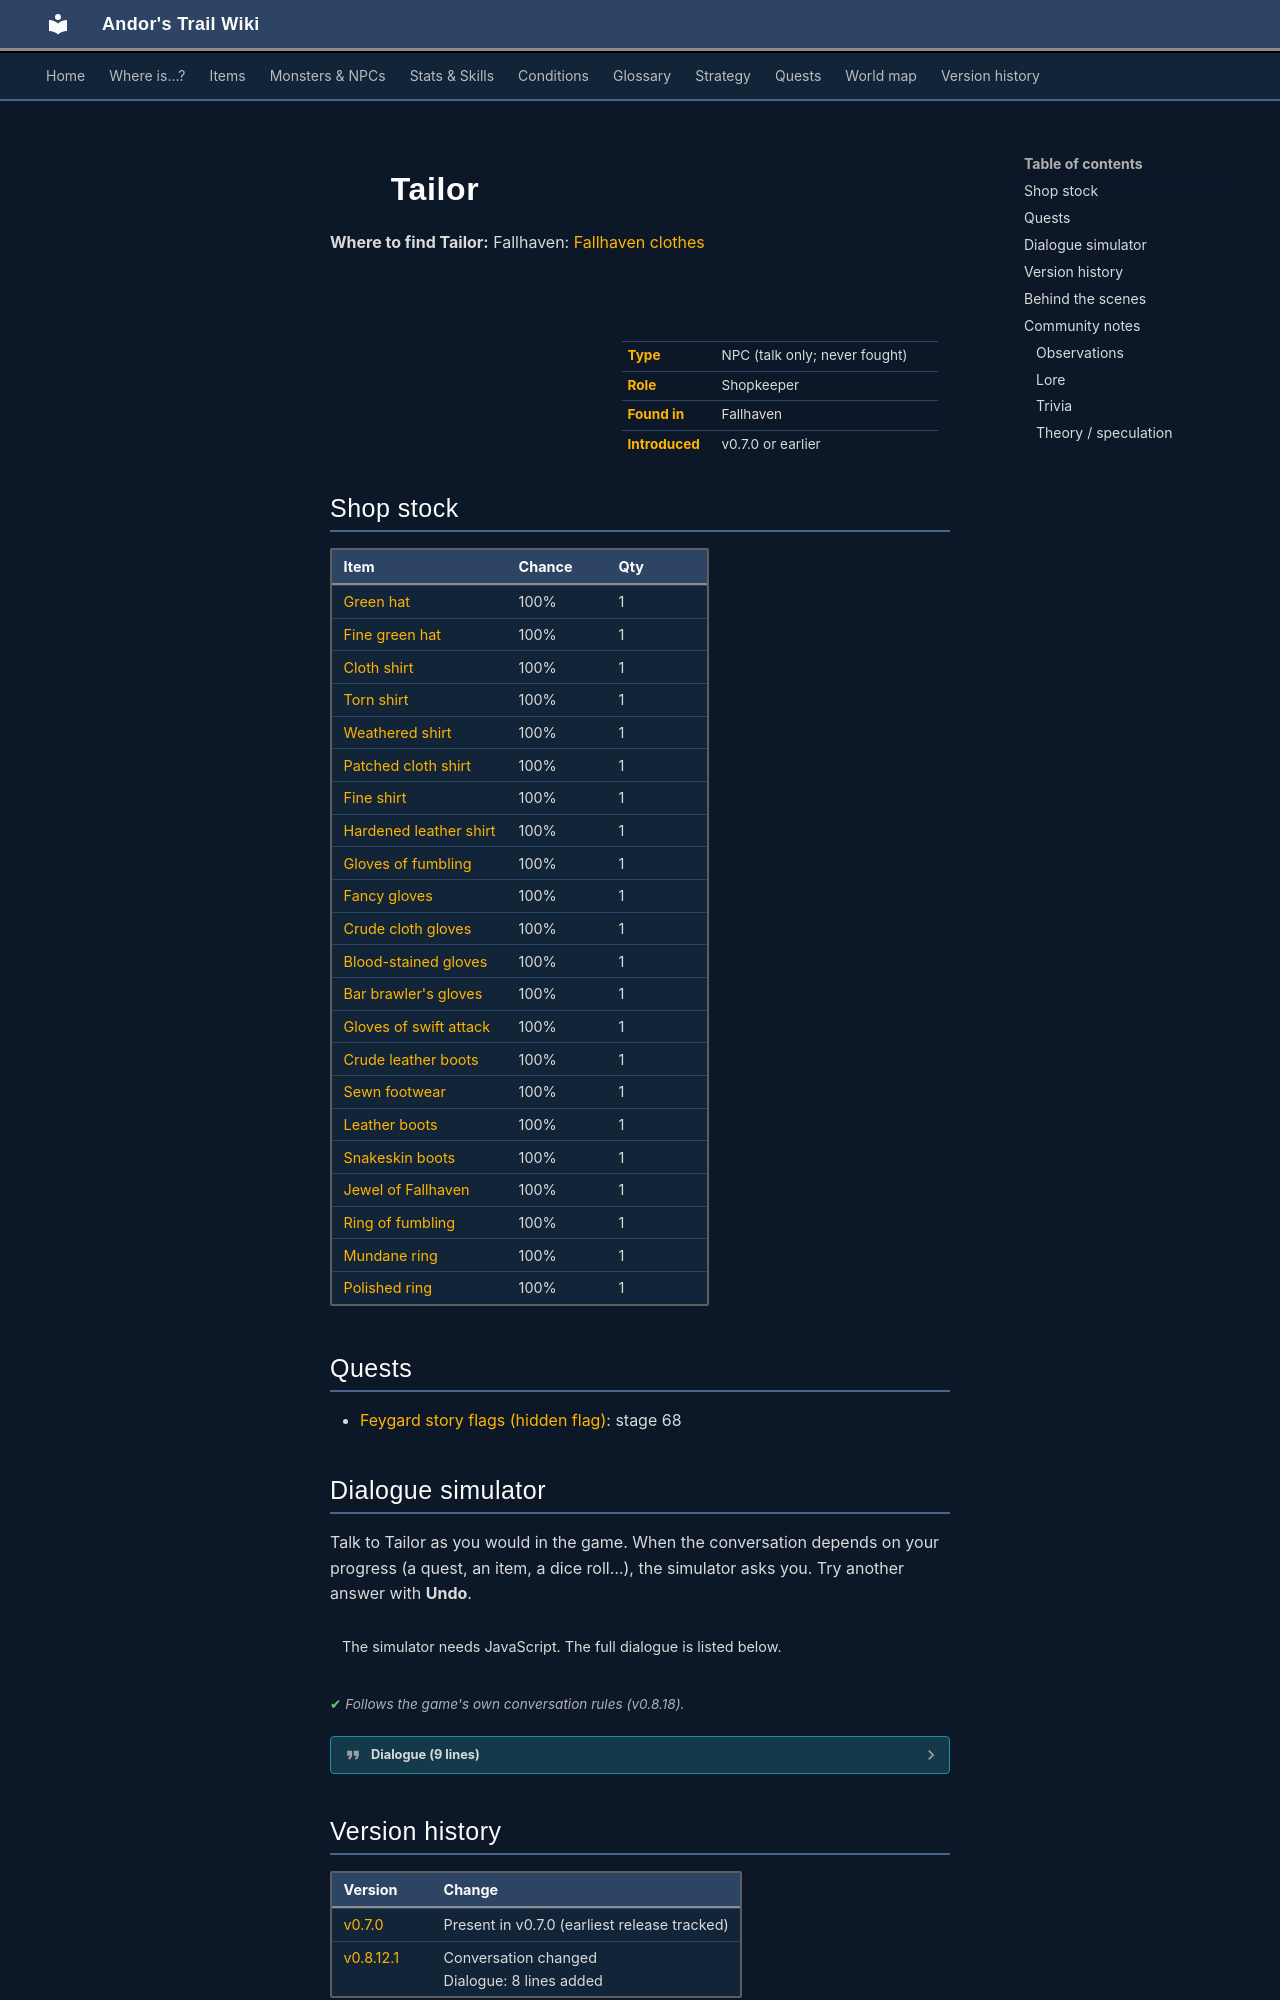

repository: asdfghjkl628/Andor-s-Trail-Wikiiii · page: monsters/tailor/index.html · generator: mkdocs

---
description: "Tailor is a non-player character (NPC) in Andor's Trail, found in Fallhaven. Shopkeeper."
---

# ![](../assets/icons/monsters/monsters_men2_0.png){ .sprite } Tailor

**Where to find Tailor:** Fallhaven: [Fallhaven clothes](../maps/fallhaven_clothes.md#pin-npc-tailor)

<div class="infobox" markdown>

<p class="ib-img"><img class="sprite" src="../../assets/icons/monsters/monsters_men2_0.png" alt=""></p>

| | |
|---|---|
| **Type** | NPC (talk only; never fought) |
| **Role** | Shopkeeper |
| **Found in** | Fallhaven |
| **Introduced** | v0.7.0 or earlier |

</div>

## Shop stock

| Item | Chance | Qty |
|---|---|---|
| [Green hat](../items/hat1.md) | 100% | 1 |
| [Fine green hat](../items/hat2.md) | 100% | 1 |
| [Cloth shirt](../items/shirt1.md) | 100% | 1 |
| [Torn shirt](../items/shirt_torn.md) | 100% | 1 |
| [Weathered shirt](../items/shirt_weathered.md) | 100% | 1 |
| [Patched cloth shirt](../items/shirt_patched_cloth.md) | 100% | 1 |
| [Fine shirt](../items/shirt2.md) | 100% | 1 |
| [Hardened leather shirt](../items/shirt_dmgresist.md) | 100% | 1 |
| [Gloves of fumbling](../items/gloves_fumbling.md) | 100% | 1 |
| [Fancy gloves](../items/gloves_fancy.md) | 100% | 1 |
| [Crude cloth gloves](../items/gloves_crude_cloth.md) | 100% | 1 |
| [Blood-stained gloves](../items/used_gloves.md) | 100% | 1 |
| [Bar brawler's gloves](../items/gloves_barbrawler.md) | 100% | 1 |
| [Gloves of swift attack](../items/gloves_attack1.md) | 100% | 1 |
| [Crude leather boots](../items/boots_crude_leather.md) | 100% | 1 |
| [Sewn footwear](../items/boots_sewn.md) | 100% | 1 |
| [Leather boots](../items/boots1.md) | 100% | 1 |
| [Snakeskin boots](../items/boots3.md) | 100% | 1 |
| [Jewel of Fallhaven](../items/jewel_fallhaven.md) | 100% | 1 |
| [Ring of fumbling](../items/ring_fumbling.md) | 100% | 1 |
| [Mundane ring](../items/ring1.md) | 100% | 1 |
| [Polished ring](../items/ring2.md) | 100% | 1 |

## Quests

- [Feygard story flags (hidden flag)](../quests/feygard_nondisplayed.md): stage 68

## Dialogue simulator

Talk to Tailor as you would in the game. When the conversation depends on your progress (a quest, an item, a dice roll…), the simulator asks you. Try another answer with **Undo**.

<div class="dlg-sim" data-src="../../assets/dialogue/fallhaven_clothes_0.json" data-npc="Tailor" markdown="0"><noscript>The simulator needs JavaScript. The full dialogue is listed below.</noscript></div>

<p class="verified">Follows the game's own conversation rules (v0.8.18).</p>

??? quote "Dialogue (9 lines)"

    *Exactly as in the game files. Each line appears once; links jump to where a choice leads.*

    <span id="d-fallhaven_clothes_0"></span>**`fallhaven_clothes_0`** *(silent check: the first matching branch below is taken)*

    - Next *(if reached stage 69 of [Feygard story flags (hidden flag)](../quests/feygard_nondisplayed.md#stage-69))* → [fallhaven_clothes](#d-fallhaven_clothes)
    - Next *(if reached stage 66 of [Feygard story flags (hidden flag)](../quests/feygard_nondisplayed.md#stage-66))* → [fallhaven_clothes_10](#d-fallhaven_clothes_10)
    - Next *(if reached stage 68 of [Feygard story flags (hidden flag)](../quests/feygard_nondisplayed.md#stage-68))* → [fallhaven_clothes_40](#d-fallhaven_clothes_40)
    - Next → [fallhaven_clothes](#d-fallhaven_clothes)

    <span id="d-fallhaven_clothes"></span>**`fallhaven_clothes`** Tailor: “Welcome to my shop. Please browse my selection of fine clothing and jewelry.”

    - “Let me see your wares.” → *shop opens*

    <span id="d-fallhaven_clothes_10"></span>**`fallhaven_clothes_10`** [Tailor](../monsters/tailor.md): “Hey! What are you doing here? How did you get in?” — **effects:** sets stage 68 of [Feygard story flags (hidden flag)](../quests/feygard_nondisplayed.md#stage-68)

    - “By the door. Why?” → [fallhaven_clothes_20](#d-fallhaven_clothes_20)

    <span id="d-fallhaven_clothes_40"></span>**`fallhaven_clothes_40`** Tailor: “I know your face. How dare you to come back?”

    - “Are you sure you don't mix me with my brother?” → [fallhaven_clothes_42](#d-fallhaven_clothes_42)

    <span id="d-fallhaven_clothes_20"></span>**`fallhaven_clothes_20`** Tailor: “Nonsense. I would have noticed.”

    - Next → [fallhaven_clothes_30](#d-fallhaven_clothes_30)

    <span id="d-fallhaven_clothes_42"></span>**`fallhaven_clothes_42`** Tailor: “Andor? I know that boy all too well.”

    - “Let me see your wares.” *(if wearing [Jewel of Fallhaven](../items/jewel_fallhaven.md))* → [fallhaven_clothes_44](#d-fallhaven_clothes_44)
    - “Let me see your wares.” *(if NOT wearing [Jewel of Fallhaven](../items/jewel_fallhaven.md))* → *shop opens*

    <span id="d-fallhaven_clothes_30"></span>**`fallhaven_clothes_30`** [Tailor](../monsters/tailor.md): “Leave immediatly, or I'll call the guards!”

    - Next → [fallhaven_clothes_32](#d-fallhaven_clothes_32)

    <span id="d-fallhaven_clothes_44"></span>**`fallhaven_clothes_44`** Tailor: “You wear the stolen valuable necklace and dare lie to my face?”

    - Next → [fallhaven_clothes_30](#d-fallhaven_clothes_30)

    <span id="d-fallhaven_clothes_32"></span>**`fallhaven_clothes_32`** Tailor: “And don't dare to enter my house again!”




## Version history

| Version | Change |
|---|---|
| [v0.7.0](../versions/0.7.0.md) | Present in v0.7.0 (earliest release tracked) |
| [v0.8.12.1](../versions/0.8.12.1.md) | Conversation changed<br>Dialogue: 8 lines added |

<p class="verified">Verified against v0.8.18 and every earlier release back to v0.7.0 (game data compared release by release).</p>
